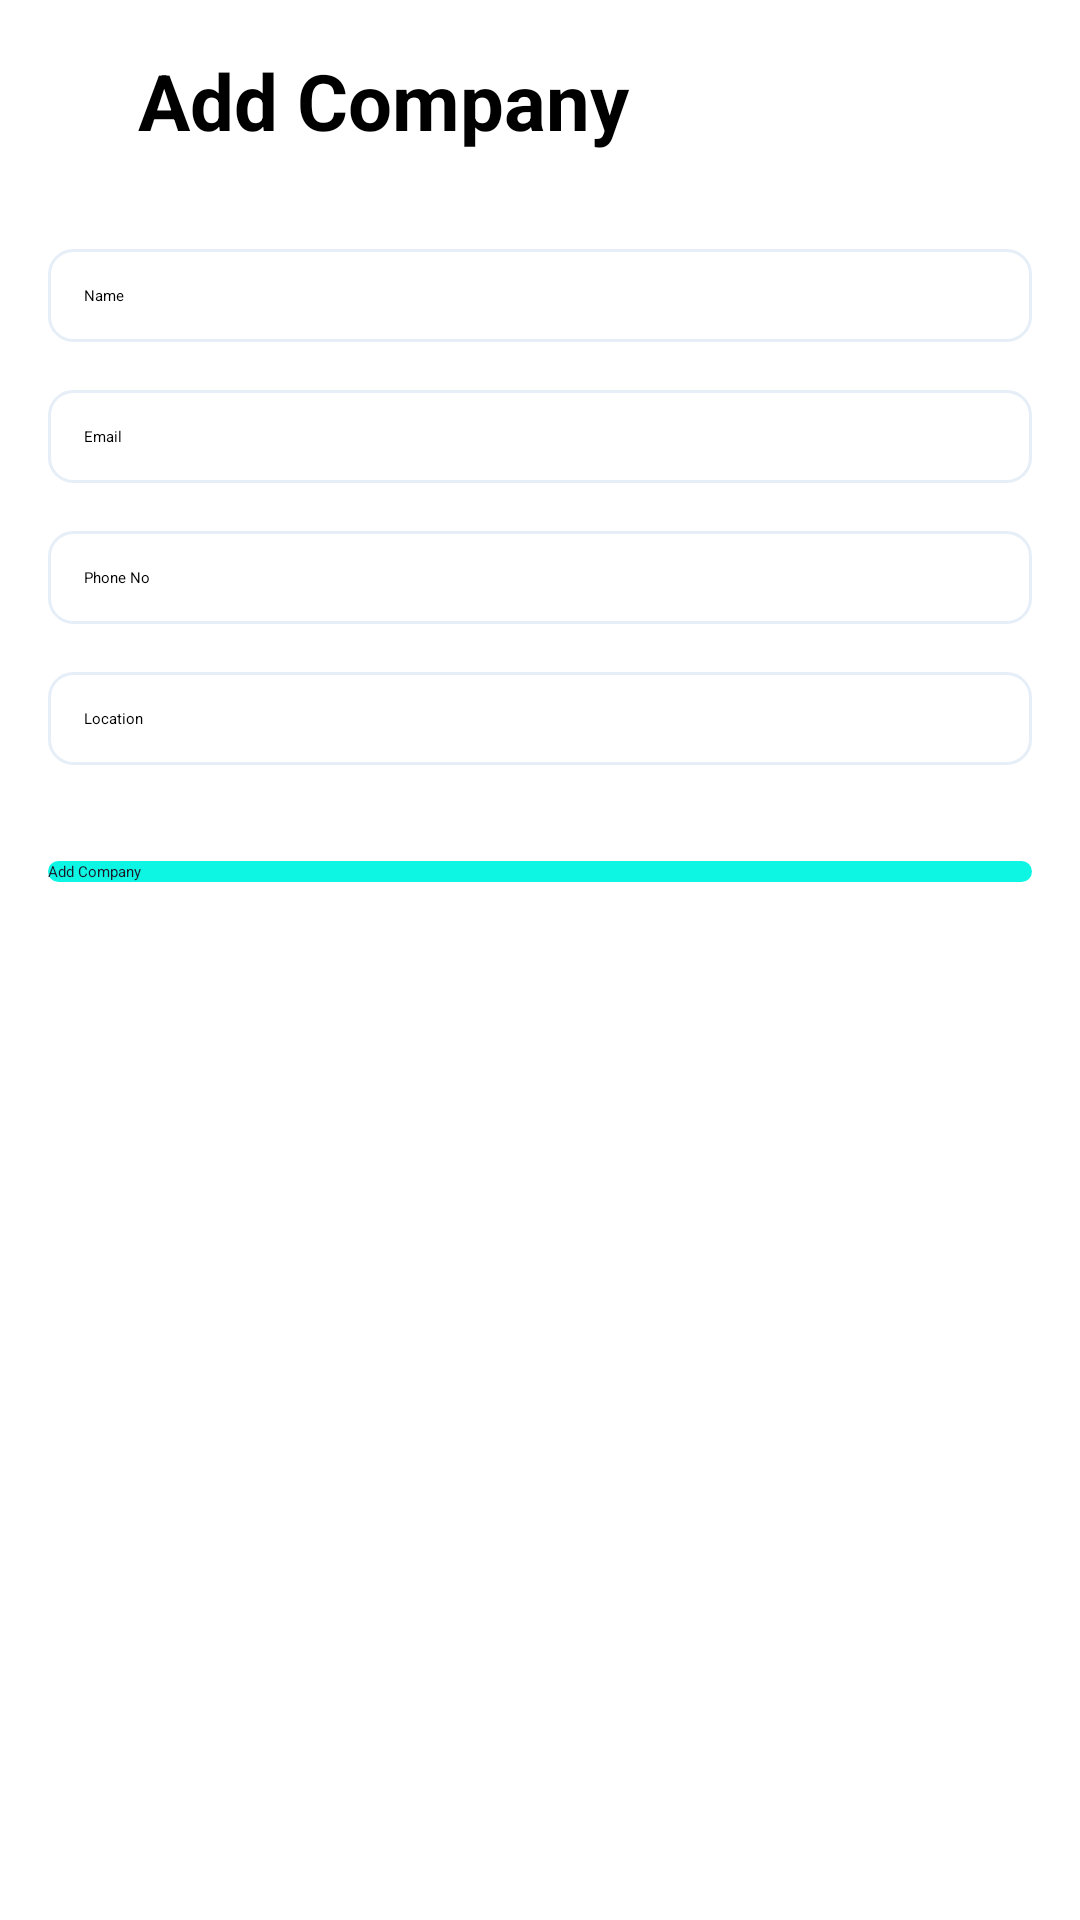

Android layout source for this screen:
<!-- AndroidManifest.xml: application theme Theme.RecruitMe -->
<!-- res/layout/activity_admin_add_company.xml -->
<?xml version="1.0" encoding="utf-8"?>
<LinearLayout xmlns:android="http://schemas.android.com/apk/res/android"
    xmlns:app="http://schemas.android.com/apk/res-auto"
    xmlns:tools="http://schemas.android.com/tools"
    android:layout_width="match_parent"
    android:layout_height="match_parent"
    android:orientation="vertical"
    android:padding="16dp"
    tools:context=".AdminAddCompanyActivity">
    <LinearLayout
        android:layout_width="match_parent"
        android:layout_height="wrap_content"
        android:gravity="center_vertical"
        android:layout_marginBottom="24dp"
        android:orientation="horizontal">

        <ImageView
            android:layout_width="wrap_content"
            android:layout_height="wrap_content"
            android:paddingHorizontal="10dp"
            android:id="@+id/BackButton"
            app:srcCompat="@drawable/ic_back"
            android:contentDescription="@string/back_button" />
        <TextView
            android:layout_width="0dp"
            android:layout_height="wrap_content"
            android:text="@string/add_company"
            android:paddingHorizontal="10dp"
            android:layout_weight="1"
            android:textStyle="bold"
            android:textSize="26sp"
            />

    </LinearLayout>


    <EditText
        android:layout_width="match_parent"
        android:layout_height="wrap_content"
        android:layout_marginVertical="8dp"
        android:padding="12dp"
        android:inputType="textPersonName"
        android:id="@+id/nameField"
        android:hint="@string/name"
        android:background="@drawable/edittext_background"
        android:autofillHints="name" />


    <EditText
        android:layout_width="match_parent"
        android:layout_height="wrap_content"
        android:layout_marginVertical="8dp"
        android:padding="12dp"
        android:inputType="textEmailAddress"
        android:hint="@string/email"
        android:id="@+id/emailField"
        android:background="@drawable/edittext_background"
        android:autofillHints="emailAddress" />

    <EditText
        android:layout_width="match_parent"
        android:layout_height="wrap_content"
        android:layout_marginVertical="8dp"
        android:padding="12dp"
        android:inputType="phone"
        android:id="@+id/phoneField"
        android:hint="@string/phone_no"
        android:background="@drawable/edittext_background"
        android:autofillHints="phone" />

    <EditText
        android:layout_width="match_parent"
        android:layout_height="wrap_content"
        android:layout_marginVertical="8dp"
        android:padding="12dp"
        android:inputType="text"
        android:id="@+id/locationField"
        android:hint="@string/location"
        android:background="@drawable/edittext_background"
         />
    <Button
        android:layout_width="match_parent"
        android:layout_height="wrap_content"
        android:textColor="@color/background"
        android:layout_marginVertical="24dp"
        android:text="@string/add_company"
        android:background="@drawable/button_background"
        android:id="@+id/AddCompanyButton"
        />

    <ProgressBar
        android:layout_width="42dp"
        android:layout_height="42dp"
        android:layout_gravity="center_horizontal"
        android:visibility="gone"
        android:id="@+id/AddCompanyProgress"
        />
</LinearLayout>
<!-- resources referenced by this layout -->
<resources>
  <color name="background">#FF1B1726</color>
  <!-- drawable button_background (drawable) -->
  <?xml version="1.0" encoding="utf-8"?>
  <shape xmlns:android="http://schemas.android.com/apk/res/android"
      android:shape="rectangle">
      <corners android:radius="8dp" />
      <solid android:color="@color/accent" />
  </shape>
  <!-- drawable edittext_background (drawable) -->
  <?xml version="1.0" encoding="utf-8"?>
  <shape xmlns:android="http://schemas.android.com/apk/res/android"
      android:shape="rectangle">
      <corners android:radius="8dp" />
      <stroke
          android:width="1dp"
          android:color="@color/foreground" />
  </shape>
  <!-- drawable ic_back (drawable) -->
  <vector android:autoMirrored="true" android:height="24dp"
      android:tint="#FFE6EEF7" android:viewportHeight="24"
      android:viewportWidth="24" android:width="24dp" xmlns:android="http://schemas.android.com/apk/res/android">
      <path android:fillColor="@android:color/white" android:pathData="M20,11H7.83l5.59,-5.59L12,4l-8,8 8,8 1.41,-1.41L7.83,13H20v-2z"/>
  </vector>
  <string name="add_company">Add Company</string>
  <string name="back_button">Back Button</string>
  <string name="email">Email</string>
  <string name="location">Location</string>
  <string name="name">Name</string>
  <string name="phone_no">Phone No</string>
  <style name="Theme.RecruitMe" parent="Theme.AppCompat.NoActionBar">
  
          <item name="android:windowBackground"> @color/background</item>
          <item name="android:textAppearance"> @style/AppTextStyle</item>
          
          <item name="colorPrimary">@color/accent</item>
          <item name="colorPrimaryVariant">@color/accent</item>
          <item name="colorOnPrimary">@color/background</item>
          
          <item name="colorSecondary">@color/error</item>
          <item name="colorSecondaryVariant">@color/error</item>
          <item name="colorOnSecondary">@color/foreground</item>
          
          <item name="android:statusBarColor">?attr/colorPrimaryVariant</item>
          
      </style>
  <color name="accent">#FF0DF5E3</color>
  <color name="foreground">#FFE6EEF7</color>
  <style name="AppTextStyle">
          <item name="android:textColor">@color/foreground</item>
          <item name="android:textSize">16sp</item>
      </style>
  <color name="error">#FFF25F5F</color>
</resources>
